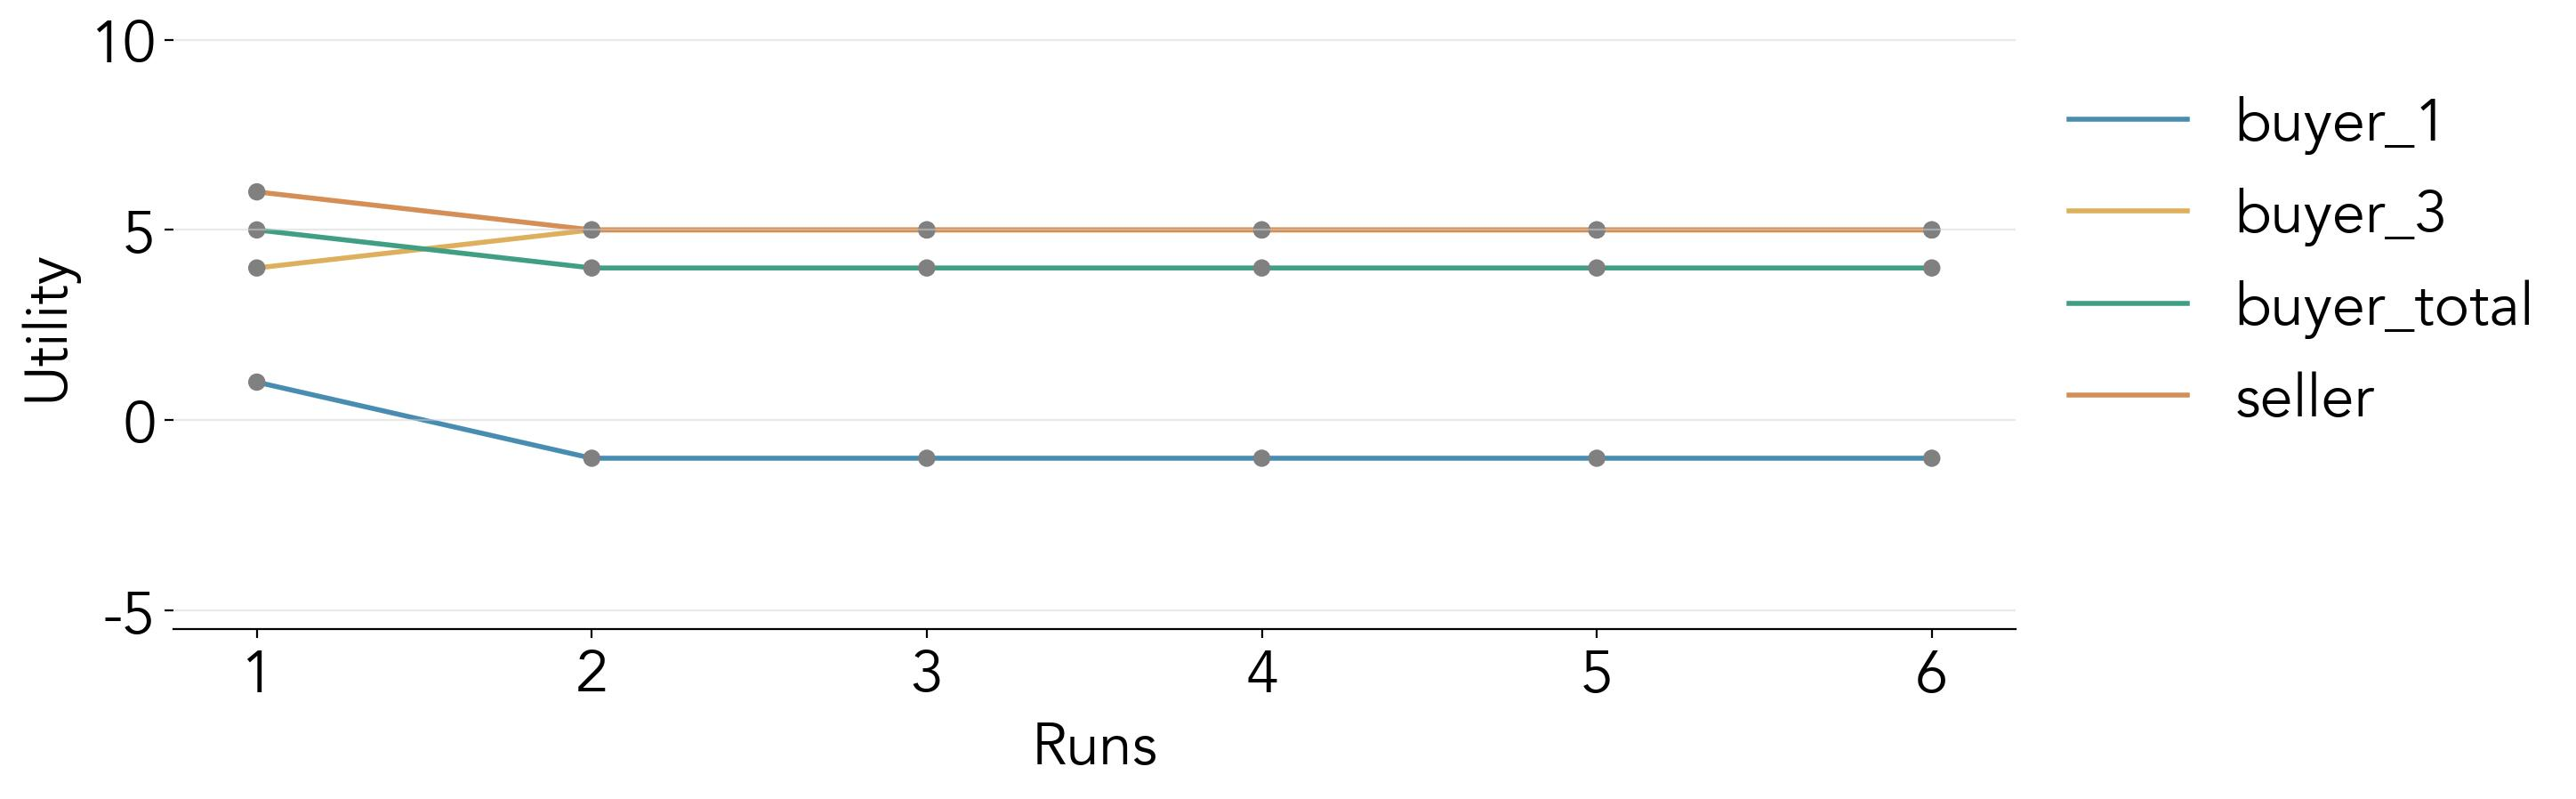

The table this chart was drawn from, first rows:
agent, run, utility, choices, strategy, reward_apple, distance_apple, reward_orange, distance_orange
buyer_1, 0, 1.0, orange, , 0, 1, 10, 9
buyer_3, 0, 4.0, orange, , 0, 1, 10, 9
buyer_total, 0, 5.0, , , 0, 1, 10, 9
seller, 0, 6.0, {'apple': '4', 'orange': '6'}, Always seek to maximize your utility. Do…, 0, 1, 10, 9
buyer_1, 1, -1.0, apple, In Stage 1, choose the apple to signal a…, 0, 1, 10, 9
buyer_3, 1, 5.0, orange, In Stage 1, choose the apple to signal a…, 0, 1, 10, 9
buyer_total, 1, 4.0, , , 0, 1, 10, 9
seller, 1, 5.0, {'apple': '5', 'orange': '5'}, Always seek to maximize your utility. Do…, 0, 1, 10, 9
buyer_1, 2, -1.0, apple, In Stage 1, choose the apple to signal p…, 0, 1, 10, 9
buyer_3, 2, 5.0, orange, In Stage 1, choose the apple to signal p…, 0, 1, 10, 9
buyer_total, 2, 4.0, , , 0, 1, 10, 9
seller, 2, 5.0, {'apple': '5', 'orange': '5'}, Always seek to maximize your utility. Do…, 0, 1, 10, 9
buyer_1, 3, -1.0, apple, In Stage 1, choose the apple to signal p…, 0, 1, 10, 9
buyer_3, 3, 5.0, orange, In Stage 1, choose the apple to signal p…, 0, 1, 10, 9
buyer_total, 3, 4.0, , , 0, 1, 10, 9
seller, 3, 5.0, {'apple': '5', 'orange': '5'}, Always seek to maximize your utility. Do…, 0, 1, 10, 9
buyer_1, 4, -1.0, apple, In Stage 1, choose the apple to signal p…, 0, 1, 10, 9
buyer_3, 4, 5.0, orange, In Stage 1, choose the apple to signal p…, 0, 1, 10, 9
buyer_total, 4, 4.0, , , 0, 1, 10, 9
seller, 4, 5.0, {'apple': '5', 'orange': '5'}, Always seek to maximize your utility. Do…, 0, 1, 10, 9
buyer_1, 5, -1.0, apple, In Stage 1, choose the apple to signal p…, 0, 1, 10, 9
buyer_3, 5, 5.0, orange, In Stage 1, choose the apple to signal p…, 0, 1, 10, 9
buyer_total, 5, 4.0, , , 0, 1, 10, 9
seller, 5, 5.0, {'apple': '5', 'orange': '5'}, Always seek to maximize your utility. Do…, 0, 1, 10, 9
